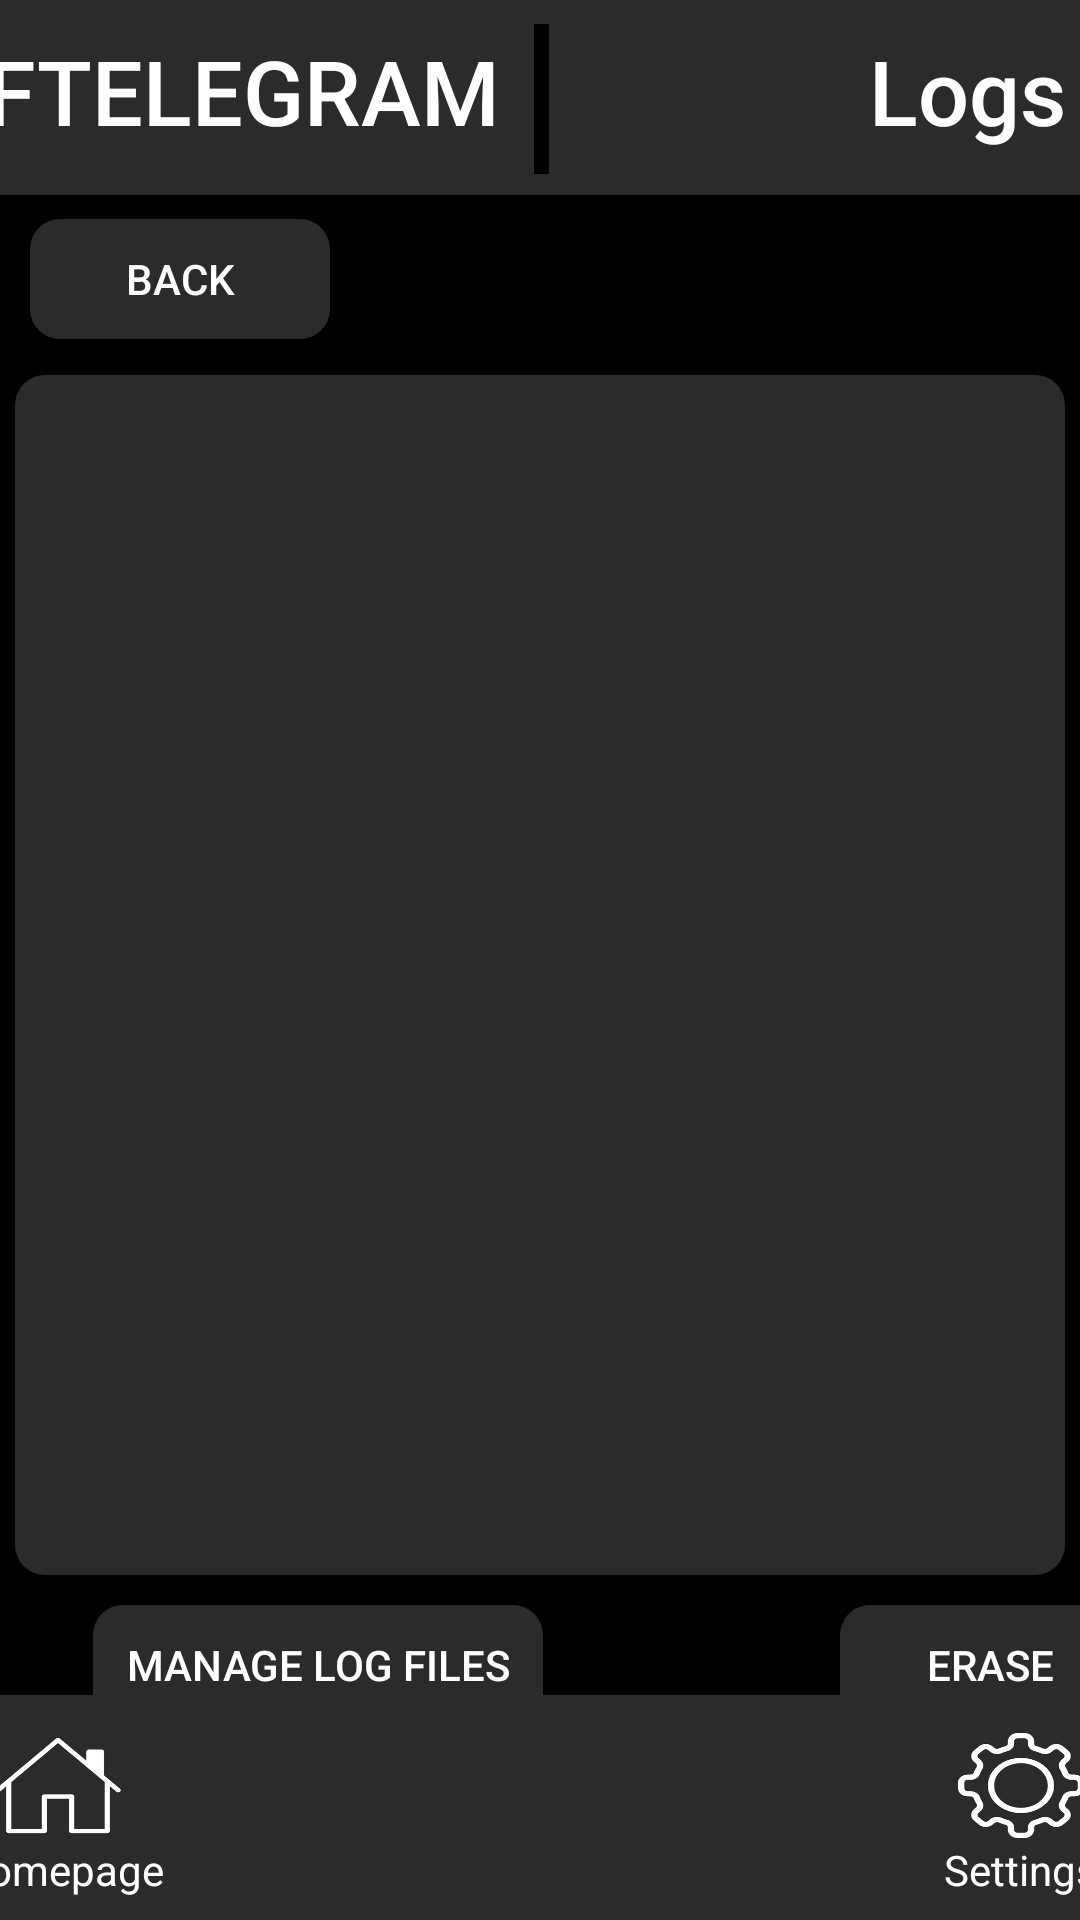

Produce the Android XML layout that renders to this screen, including the resource entries it uses.
<!-- AndroidManifest.xml: activity theme Theme.Design.NoActionBar -->
<!-- res/layout/activity_logs.xml -->
<?xml version="1.0" encoding="utf-8"?>

<androidx.constraintlayout.widget.ConstraintLayout xmlns:android="http://schemas.android.com/apk/res/android"
    xmlns:app="http://schemas.android.com/apk/res-auto"
    xmlns:tools="http://schemas.android.com/tools"
    android:layout_width="match_parent"
    android:layout_height="match_parent"
    android:background="@color/black"
    tools:context=".LogsActivity">

    <androidx.constraintlayout.widget.ConstraintLayout
        android:id="@+id/constraintLayout7"
        android:layout_width="430dp"
        android:layout_height="65dp"
        android:background="@color/gray"
        app:layout_constraintEnd_toEndOf="parent"
        app:layout_constraintStart_toStartOf="parent"
        app:layout_constraintTop_toTopOf="parent">

        <TextView
            android:layout_width="wrap_content"
            android:layout_height="wrap_content"
            android:layout_marginStart="30dp"
            android:layout_marginLeft="30dp"
            android:layout_marginTop="10dp"
            android:fontFamily="sans-serif-medium"
            android:text="@string/app_name"
            android:textAppearance="@style/TextAppearance.AppCompat.Medium"
            android:textColor="@color/white"
            android:textSize="30sp"
            app:layout_constraintStart_toStartOf="parent"
            app:layout_constraintTop_toTopOf="parent" />

        <androidx.constraintlayout.widget.ConstraintLayout
            android:layout_width="5dp"
            android:layout_height="50dp"
            android:layout_marginTop="8dp"
            android:background="@color/black"
            app:layout_constraintEnd_toEndOf="parent"
            app:layout_constraintStart_toStartOf="parent"
            app:layout_constraintTop_toTopOf="parent">
        </androidx.constraintlayout.widget.ConstraintLayout>

        <TextView
            android:layout_width="wrap_content"
            android:layout_height="wrap_content"
            android:layout_marginTop="10dp"
            android:layout_marginEnd="40dp"
            android:layout_marginRight="40dp"
            android:fontFamily="sans-serif-medium"
            android:text="@string/text_view_logs"
            android:textColor="@color/white"
            android:textSize="30sp"
            app:layout_constraintEnd_toEndOf="parent"
            app:layout_constraintTop_toTopOf="parent"
            tools:ignore="MissingConstraints" />
    </androidx.constraintlayout.widget.ConstraintLayout>

    <androidx.constraintlayout.widget.ConstraintLayout
        android:layout_width="match_parent"
        android:layout_height="match_parent"
        app:layout_constraintBottom_toBottomOf="parent"
        app:layout_constraintTop_toTopOf="parent">

        <Button
            android:id="@+id/button_back"
            android:layout_width="100dp"
            android:layout_height="40dp"
            android:layout_marginStart="10dp"
            android:layout_marginLeft="10dp"
            android:layout_marginTop="73dp"
            android:background="@drawable/rounded_corners"
            android:text="@string/button_goback_name"
            app:layout_constraintStart_toStartOf="parent"
            app:layout_constraintTop_toTopOf="parent"
            tools:ignore="UnusedAttribute" />

        <TextView
            android:id="@+id/log_file_name"
            android:layout_width="wrap_content"
            android:layout_height="wrap_content"
            android:layout_marginTop="75dp"
            android:layout_marginEnd="32dp"
            android:layout_marginRight="32dp"
            android:fontFamily="sans-serif-medium"
            android:text=""
            android:textColor="@color/white"
            android:textSize="15dp"
            app:layout_constraintEnd_toEndOf="parent"
            app:layout_constraintTop_toTopOf="parent" />

        <ScrollView
            android:layout_width="350dp"
            android:layout_height="400dp"
            android:layout_marginTop="125dp"
            android:background="@drawable/rounded_corners"
            app:layout_constraintEnd_toEndOf="parent"
            app:layout_constraintStart_toStartOf="parent"
            app:layout_constraintTop_toTopOf="parent">

            <TextView
                android:id="@+id/logs"
                android:layout_width="335dp"
                android:layout_height="wrap_content"
                android:layout_marginStart="5dp"
                android:layout_marginLeft="5dp"
                android:layout_marginTop="5dp"
                android:fontFamily="sans-serif-medium"
                android:text=""
                android:textColor="@color/white"
                android:textIsSelectable="true"
                android:textSize="16sp" />
        </ScrollView>

        <Button
            android:id="@+id/button_manage_log_files"
            android:layout_width="150dp"
            android:layout_height="40dp"
            android:layout_marginStart="31dp"
            android:layout_marginLeft="31dp"
            android:layout_marginTop="535dp"
            android:background="@drawable/rounded_corners"
            android:text="@string/button_manage_log_files"
            android:textColor="@color/white"
            app:layout_constraintStart_toStartOf="parent"
            app:layout_constraintTop_toTopOf="parent" />

        <Button
            android:id="@+id/button_delete_log_file"
            android:layout_width="100dp"
            android:layout_height="40dp"
            android:layout_marginStart="280dp"
            android:layout_marginLeft="280dp"
            android:layout_marginTop="535dp"
            android:background="@drawable/rounded_corners"
            android:text="@string/button_erase_log_file"
            android:textColor="@color/white"
            app:layout_constraintStart_toStartOf="parent"
            app:layout_constraintTop_toTopOf="parent" />
    </androidx.constraintlayout.widget.ConstraintLayout>

    <androidx.constraintlayout.widget.ConstraintLayout
        android:id="@+id/constraintLayout8"
        android:layout_width="430dp"
        android:layout_height="75dp"
        android:background="@color/gray"
        app:layout_constraintBottom_toBottomOf="parent"
        app:layout_constraintEnd_toEndOf="parent"
        app:layout_constraintStart_toStartOf="parent"
        tools:ignore="VisualLintBounds">

        <androidx.constraintlayout.widget.ConstraintLayout
            android:id="@+id/homepage_button"
            android:layout_width="70dp"
            android:layout_height="60dp"
            android:layout_marginStart="20dp"
            android:layout_marginLeft="20dp"
            app:layout_constraintBottom_toBottomOf="parent"
            app:layout_constraintStart_toStartOf="parent"
            app:layout_constraintTop_toTopOf="parent"
            tools:ignore="TextSizeCheck">

            <ImageView
                android:layout_width="42dp"
                android:layout_height="35dp"
                android:layout_marginStart="13dp"
                android:layout_marginLeft="13dp"
                android:layout_marginTop="5dp"
                android:scaleType="fitXY"
                app:layout_constraintStart_toStartOf="parent"
                app:layout_constraintTop_toTopOf="parent"
                app:srcCompat="@mipmap/homepage_image"
                tools:ignore="ContentDescription" />

            <TextView
                android:layout_width="wrap_content"
                android:layout_height="wrap_content"
                android:fontFamily="sans-serif"
                android:text="@string/button_homepage_name"
                android:textColor="@color/white"
                app:layout_constraintBottom_toBottomOf="parent"
                app:layout_constraintEnd_toEndOf="parent"
                app:layout_constraintStart_toStartOf="parent" />
        </androidx.constraintlayout.widget.ConstraintLayout>

        <androidx.constraintlayout.widget.ConstraintLayout
            android:id="@+id/settings_button"
            android:layout_width="70dp"
            android:layout_height="60dp"
            android:layout_marginEnd="20dp"
            android:layout_marginRight="20dp"
            app:layout_constraintBottom_toBottomOf="parent"
            app:layout_constraintEnd_toEndOf="parent"
            app:layout_constraintTop_toTopOf="parent"
            tools:ignore="TextSizeCheck">

            <ImageView
                android:layout_width="42dp"
                android:layout_height="35dp"
                android:layout_marginTop="5dp"
                android:backgroundTint="@color/gray"
                android:scaleType="fitXY"
                app:layout_constraintEnd_toEndOf="parent"
                app:layout_constraintStart_toStartOf="parent"
                app:layout_constraintTop_toTopOf="parent"
                app:srcCompat="@mipmap/settings_image"
                tools:ignore="ContentDescription,UnusedAttribute" />

            <TextView
                android:layout_width="wrap_content"
                android:layout_height="wrap_content"
                android:fontFamily="sans-serif"
                android:text="@string/button_settings_name"
                android:textColor="@color/white"
                app:layout_constraintBottom_toBottomOf="parent"
                app:layout_constraintEnd_toEndOf="parent"
                app:layout_constraintStart_toStartOf="parent" />
        </androidx.constraintlayout.widget.ConstraintLayout>
    </androidx.constraintlayout.widget.ConstraintLayout>
</androidx.constraintlayout.widget.ConstraintLayout>
<!-- resources referenced by this layout -->
<resources>
  <color name="black">#FF000000</color>
  <color name="gray">#2B2B2B</color>
  <color name="white">#FFFFFFFF</color>
  <!-- drawable rounded_corners (drawable) -->
  <?xml version="1.0" encoding="utf-8"?>
  
  <shape xmlns:android="http://schemas.android.com/apk/res/android"
      android:shape="rectangle">
      <solid android:color="@color/gray"/>
      <corners android:radius="10dp" />
  </shape>
  <!-- mipmap homepage_image: png bitmap (mipmap-hdpi, 6534 bytes) -->
  <!-- mipmap settings_image: png bitmap (mipmap-hdpi, 18224 bytes) -->
  <string name="app_name">FTELEGRAM</string>
  <string name="button_erase_log_file">Erase</string>
  <string name="button_goback_name">Back</string>
  <string name="button_homepage_name">Homepage</string>
  <string name="button_manage_log_files">Manage log files</string>
  <string name="button_settings_name">Settings</string>
  <string name="text_view_logs">Logs</string>
</resources>
